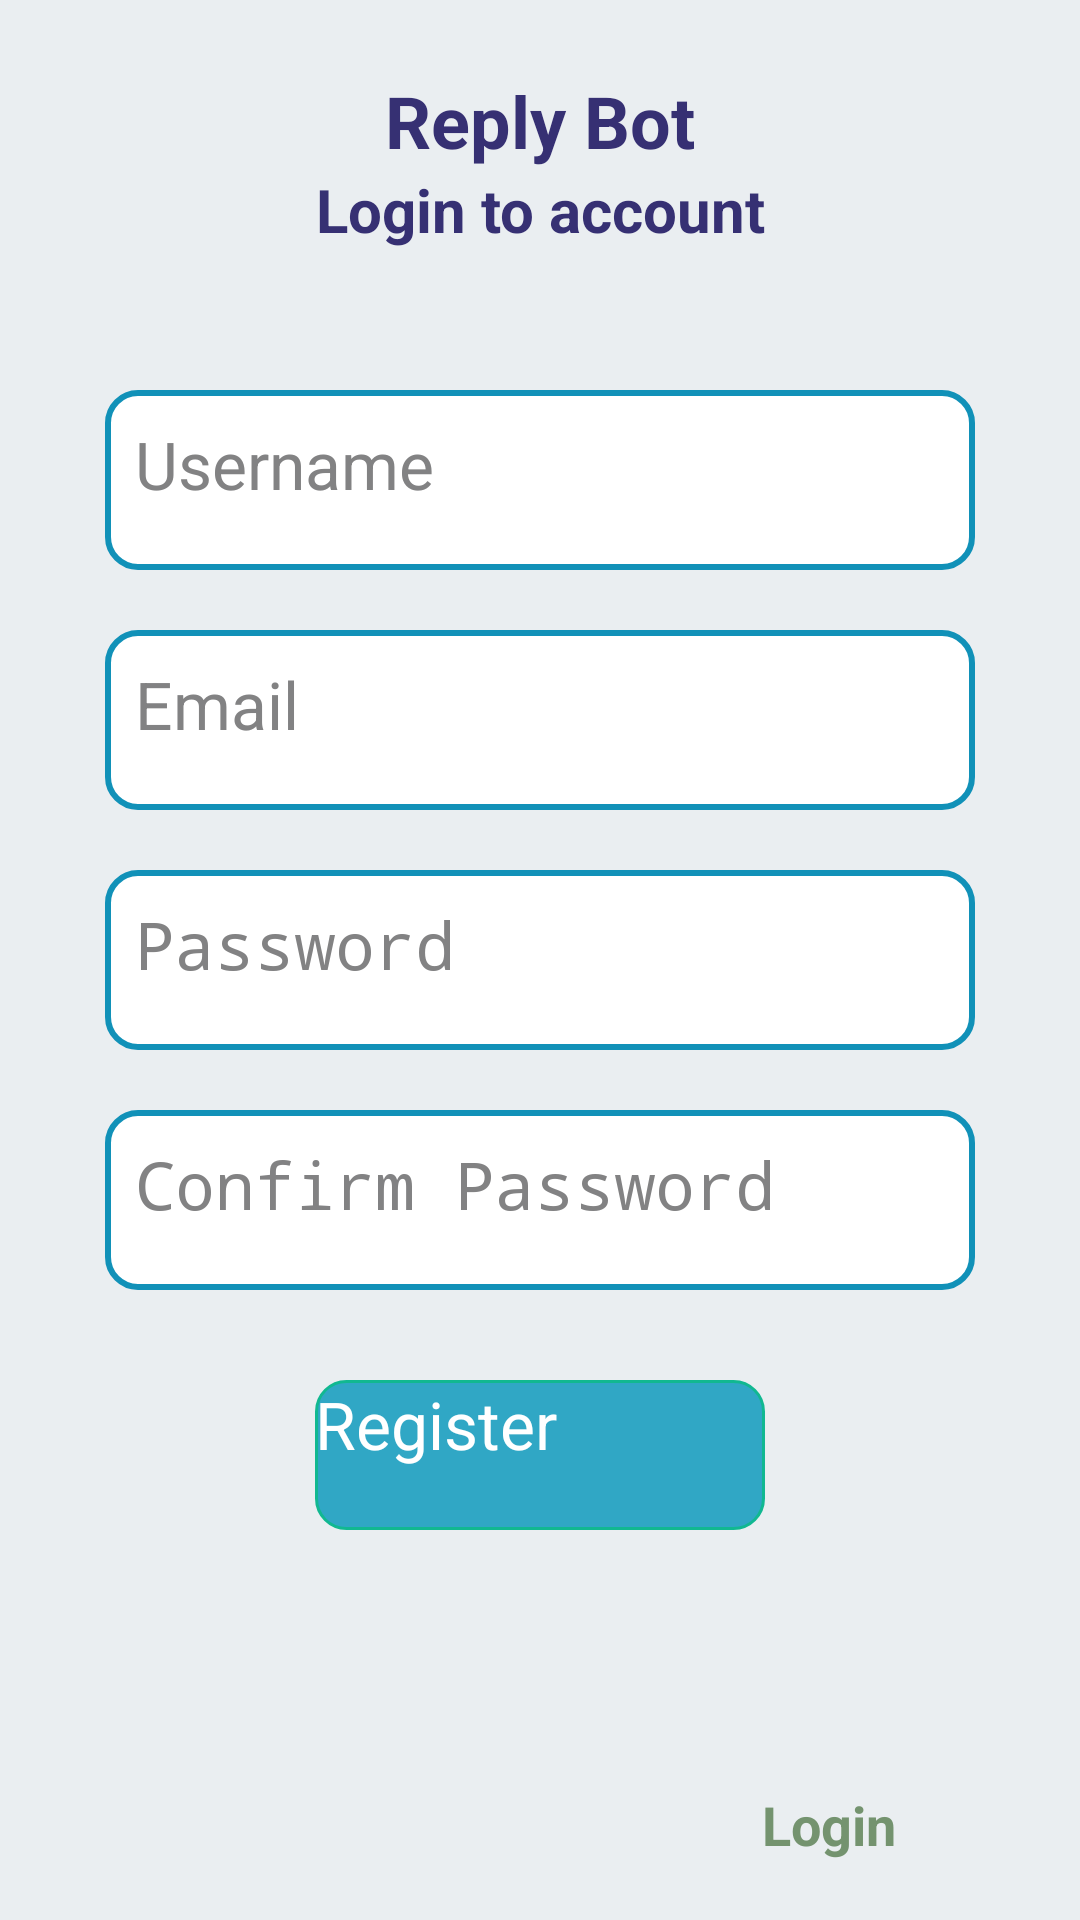

Reconstruct the res/layout file that produces this screen, plus the resources it refers to.
<!-- AndroidManifest.xml: application theme Theme.ReplyBot -->
<!-- res/layout/fragment_register.xml -->
<?xml version="1.0" encoding="utf-8"?>
<layout>
    <LinearLayout xmlns:android="http://schemas.android.com/apk/res/android"
        xmlns:tools="http://schemas.android.com/tools"
        android:layout_width="match_parent"
        android:layout_height="match_parent"
        android:background="#EAEEF1"
        android:orientation="vertical"
        tools:context=".ui.RegisterFragment">

        
        <LinearLayout
            android:layout_width="match_parent"
            android:layout_height="match_parent"
            android:weightSum="1"
            android:orientation="vertical">
            <LinearLayout
                android:layout_width="match_parent"
                android:layout_height="match_parent"
                android:orientation="vertical"
                android:layout_weight="0.4">
                <TextView
                    android:layout_width="match_parent"
                    android:layout_height="wrap_content"
                    android:layout_marginTop="24sp"
                    android:gravity="center"
                    android:text="Reply Bot"
                    android:textColor="#363073"
                    android:textSize="24sp"
                    android:textStyle="bold" />

                <TextView
                    android:layout_width="match_parent"
                    android:layout_height="wrap_content"
                    android:gravity="center"
                    android:text="Login to account"
                    android:textColor="#363073"
                    android:textSize="20dp"
                    android:textStyle="bold" />

            </LinearLayout>
            <LinearLayout
                android:gravity="center"
                android:layout_width="match_parent"
                android:layout_height="match_parent"
                android:orientation="vertical"
                android:layout_weight="0.2">
                <LinearLayout
                    android:layout_width="match_parent"
                    android:layout_height="60dp"
                    android:layout_marginHorizontal="35dp"
                    android:background="@drawable/input_box"
                    android:orientation="horizontal"
                    android:padding="10dp">

                    <EditText
                        android:id="@+id/username"
                        android:layout_width="match_parent"
                        android:layout_height="match_parent"
                        android:layout_gravity="center"
                        android:background="@null"
                        android:hint="Username"
                        android:singleLine="true"
                        android:textColorHint="#828283"
                        android:textSize="22sp" />
                </LinearLayout>
                <LinearLayout
                    android:layout_width="match_parent"
                    android:layout_height="60dp"
                    android:layout_marginTop="20dp"
                    android:layout_marginHorizontal="35dp"
                    android:background="@drawable/input_box"
                    android:orientation="horizontal"
                    android:padding="10dp">

                    <EditText
                        android:id="@+id/email"
                        android:layout_width="match_parent"
                        android:layout_height="match_parent"
                        android:layout_gravity="center"
                        android:background="@null"
                        android:hint="Email"
                        android:singleLine="true"
                        android:textColorHint="#828283"
                        android:textSize="22sp" />
                </LinearLayout>

                <LinearLayout
                    android:layout_width="match_parent"
                    android:layout_height="60dp"
                    android:layout_marginHorizontal="35dp"
                    android:layout_marginTop="20dp"
                    android:background="@drawable/input_box"
                    android:orientation="horizontal"
                    android:padding="10dp">

                    <EditText
                        android:id="@+id/password"
                        android:layout_width="match_parent"
                        android:layout_height="match_parent"
                        android:layout_gravity="center"
                        android:background="@null"
                        android:hint="Password"
                        android:inputType="textPassword"
                        android:textColorHint="#828283"
                        android:textSize="22sp" />
                </LinearLayout>
                <LinearLayout
                    android:layout_width="match_parent"
                    android:layout_height="60dp"
                    android:layout_marginHorizontal="35dp"
                    android:layout_marginTop="20dp"
                    android:background="@drawable/input_box"
                    android:orientation="horizontal"
                    android:padding="10dp">

                    <EditText
                        android:id="@+id/confirmPass"
                        android:layout_width="match_parent"
                        android:layout_height="match_parent"
                        android:layout_gravity="center"
                        android:background="@null"
                        android:hint="Confirm Password"
                        android:inputType="textPassword"
                        android:textColorHint="#828283"
                        android:textSize="22sp" />
                </LinearLayout>

                <androidx.appcompat.widget.AppCompatButton
                    android:id="@+id/btnRegister"
                    android:layout_width="150dp"
                    android:layout_height="50dp"
                    android:layout_gravity="center"
                    android:layout_marginHorizontal="40dp"
                    android:layout_marginTop="30dp"
                    android:background="@drawable/button3"
                    android:text="Register"
                    android:textAllCaps="false"
                    android:textColor="@color/white"
                    android:textSize="22sp" />
            </LinearLayout>

            <LinearLayout
                android:layout_width="match_parent"
                android:layout_height="match_parent"
                android:layout_weight="0.4"
                android:gravity="bottom|center"
                android:orientation="horizontal"
                android:paddingBottom="20dp">

                <TextView
                    android:layout_width="wrap_content"
                    android:layout_height="wrap_content"
                    android:text="Don't have an account? "
                    android:textColor="@color/blue"
                    android:textSize="18sp"
                    android:textStyle="bold" />

                <TextView
                    android:id="@+id/go_register"
                    android:layout_width="wrap_content"
                    android:layout_height="wrap_content"
                    android:background="#00FFFFFF"
                    android:clickable="true"
                    android:text=" Login"
                    android:textAllCaps="false"
                    android:textColor="#74936F"
                    android:textSize="18sp"
                    android:textStyle="bold" />
            </LinearLayout>

        </LinearLayout>

    </LinearLayout>
</layout>
<!-- resources referenced by this layout -->
<resources>
  <!-- drawable button3 (drawable) -->
  <?xml version="1.0" encoding="utf-8"?>
      <shape
          xmlns:android="http://schemas.android.com/apk/res/android"
          android:shape="rectangle">
          <solid
              android:color="#30A7C5"/>
  
          <corners
              android:bottomRightRadius="10dp"
              android:bottomLeftRadius="10dp"
              android:topLeftRadius="10dp"
              android:topRightRadius="10dp"/>
          <stroke
              android:color="#11B891"
              android:width="1dp"/>
      </shape>
  <!-- drawable input_box (drawable) -->
  <?xml version="1.0" encoding="utf-8"?>
      <shape
          xmlns:android="http://schemas.android.com/apk/res/android"
          android:shape="rectangle">
          <solid
              android:color="@color/white"/>
  
          <corners
              android:bottomRightRadius="10dp"
              android:bottomLeftRadius="10dp"
              android:topLeftRadius="10dp"
              android:topRightRadius="10dp"/>
          <stroke
              android:color="#1191B8"
              android:width="2dp"/>
      </shape>
  <!-- not gathered from this repository: default colours our renderer supplied (Android Studio template values) -->
  <color name="white">#FFFFFFFF</color>
</resources>
